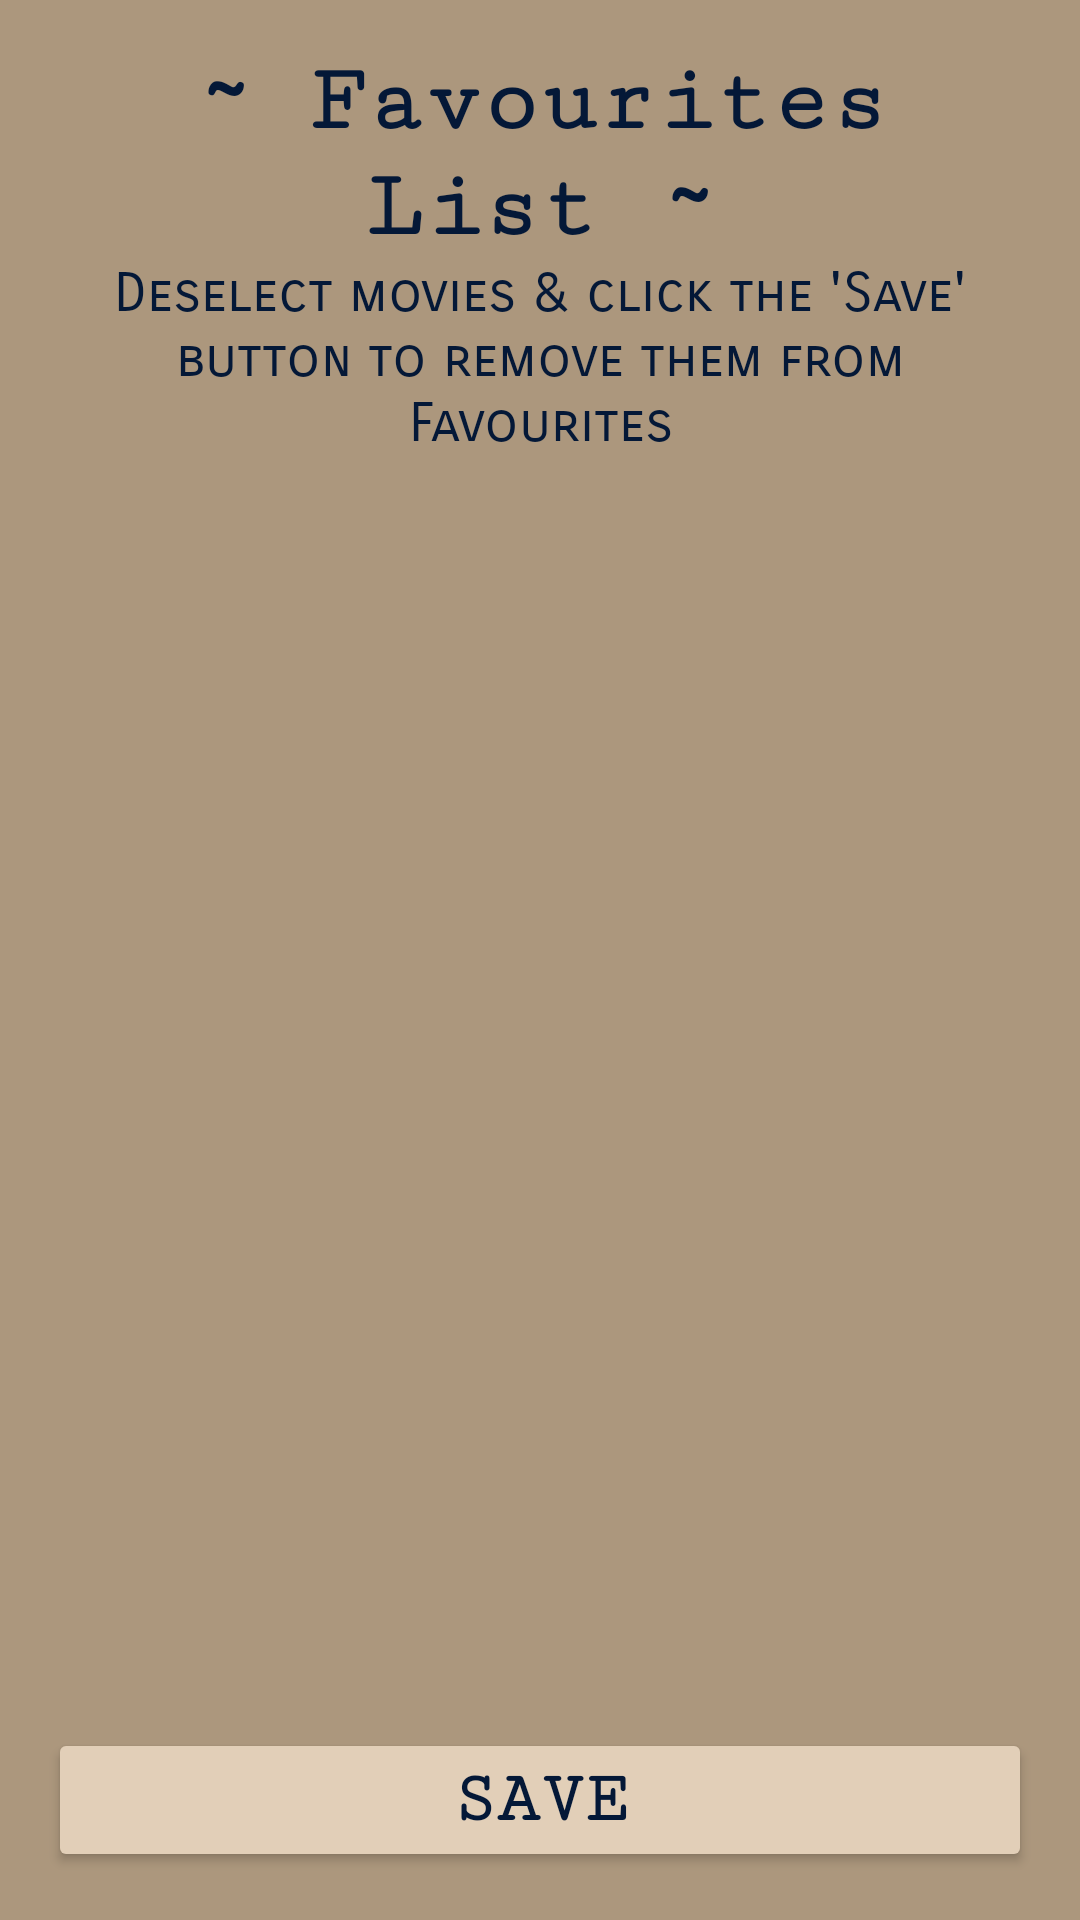

Produce the Android XML layout that renders to this screen, including the resource entries it uses.
<!-- AndroidManifest.xml: application theme Theme.Movies -->
<!-- res/layout/activity_favourites.xml -->
<?xml version="1.0" encoding="utf-8"?>

<RelativeLayout xmlns:android="http://schemas.android.com/apk/res/android"
    xmlns:app="http://schemas.android.com/apk/res-auto"
    xmlns:tools="http://schemas.android.com/tools"
    android:layout_width="match_parent"
    android:layout_height="match_parent"
    android:background="@color/background_color"
    tools:context=".FavouritesActivity">

    <LinearLayout
        android:id="@+id/favourites_layout"
        android:layout_width="match_parent"
        android:layout_height="match_parent"
        android:layout_above="@+id/button_save_favourites"
        android:layout_alignParentStart="true"
        android:layout_alignParentLeft="true"
        android:layout_alignParentTop="true"
        android:layout_alignParentEnd="true"
        android:layout_alignParentRight="true"
        android:layout_marginStart="16dp"
        android:layout_marginLeft="16dp"
        android:layout_marginTop="16dp"
        android:layout_marginEnd="16dp"
        android:layout_marginRight="16dp"
        android:layout_marginBottom="8dp"
        android:orientation="vertical">

        <TextView
            android:id="@+id/favourties_header"
            android:layout_width="match_parent"
            android:layout_height="wrap_content"
            android:fontFamily="serif-monospace"
            android:gravity="center"
            android:text="@string/favourites_header"
            android:textColor="@color/font_color"
            android:textSize="32sp"
            android:textStyle="bold" />

        <TextView
            android:id="@+id/favourites_instruction_text"
            android:layout_width="match_parent"
            android:layout_height="wrap_content"
            android:fontFamily="sans-serif-smallcaps"
            android:gravity="center"
            android:text="@string/favourites_instructions_text"
            android:textColor="@color/font_color"
            android:textSize="18sp" />

        <ListView
            android:id="@+id/listview_favourites"
            android:layout_width="match_parent"
            android:layout_height="match_parent"
            android:layout_marginTop="4dp" />
    </LinearLayout>

    <Button
        android:id="@+id/button_save_favourites"
        android:layout_width="match_parent"
        android:layout_height="wrap_content"
        android:layout_alignParentStart="true"
        android:layout_alignParentLeft="true"
        android:layout_alignParentEnd="true"
        android:layout_alignParentRight="true"
        android:layout_alignParentBottom="true"
        android:layout_marginStart="16dp"
        android:layout_marginLeft="16dp"
        android:layout_marginEnd="16dp"
        android:layout_marginRight="16dp"
        android:layout_marginBottom="16dp"
        android:fontFamily="serif-monospace"
        android:onClick="saveFavourites"
        android:text="@string/save_label"
        android:textColor="@color/font_color"
        android:textSize="24sp"
        android:textStyle="bold"
        app:backgroundTint="@color/button_color" />
</RelativeLayout>
<!-- resources referenced by this layout -->
<resources>
  <color name="background_color">#AC977D</color>
  <color name="button_color">#e2cfb8</color>
  <color name="font_color">#041837</color>
  <string name="favourites_header">~ Favourites List ~</string>
  <string name="favourites_instructions_text">Deselect movies &amp; click the \'Save\' button to remove them from Favourites</string>
  <string name="save_label">Save</string>
  <style name="Theme.Movies" parent="Theme.MaterialComponents.Light.DarkActionBar">
          
          <item name="colorPrimary">@color/color_primary</item>
          <item name="colorPrimaryVariant">@color/purple_500</item>
          <item name="colorOnPrimary">@color/font_color</item>
          
          <item name="colorSecondary">@color/color_secondary</item>
          <item name="colorSecondaryVariant">@color/teal_700</item>
          <item name="colorOnSecondary">@color/black</item>
          
          <item name="android:statusBarColor" tools:targetApi="l">?attr/colorPrimaryVariant</item>
          
  
          
          <item name="colorSurface">@color/component_color</item>
          <item name="colorOnBackground">@color/color_on_background</item>
          <item name="colorOnError">@color/design_default_color_error</item>
          <item name="scrimBackground">@color/mtrl_scrim_color</item>
          <item name="textAppearanceHeadline1">@style/TextAppearance.MaterialComponents.Headline1
          </item>
          <item name="textAppearanceHeadline2">@style/TextAppearance.MaterialComponents.Headline2
          </item>
          <item name="textAppearanceHeadline3">@style/TextAppearance.MaterialComponents.Headline3
          </item>
          <item name="textAppearanceHeadline4">@style/TextAppearance.MaterialComponents.Headline4
          </item>
          <item name="textAppearanceHeadline5">@style/TextAppearance.MaterialComponents.Headline5
          </item>
          <item name="textAppearanceHeadline6">@style/TextAppearance.MaterialComponents.Headline6
          </item>
          <item name="textAppearanceSubtitle1">@style/TextAppearance.MaterialComponents.Subtitle1
          </item>
          <item name="textAppearanceSubtitle2">@style/TextAppearance.MaterialComponents.Subtitle2
          </item>
          <item name="textAppearanceBody1">@style/TextAppearance.MaterialComponents.Body1</item>
          <item name="textAppearanceBody2">@style/TextAppearance.MaterialComponents.Body2</item>
          <item name="textAppearanceCaption">@style/TextAppearance.MaterialComponents.Caption</item>
          <item name="textAppearanceOverline">@style/TextAppearance.MaterialComponents.Overline</item>
      </style>
  <color name="color_primary">#041837</color>
  <color name="purple_500">#FF6200EE</color>
  <color name="color_secondary">#041837</color>
  <color name="teal_700">#FF018786</color>
  <color name="black">#FF000000</color>
  <color name="component_color">#ECEAE9</color>
  <color name="color_on_background">#bfab93</color>
</resources>
